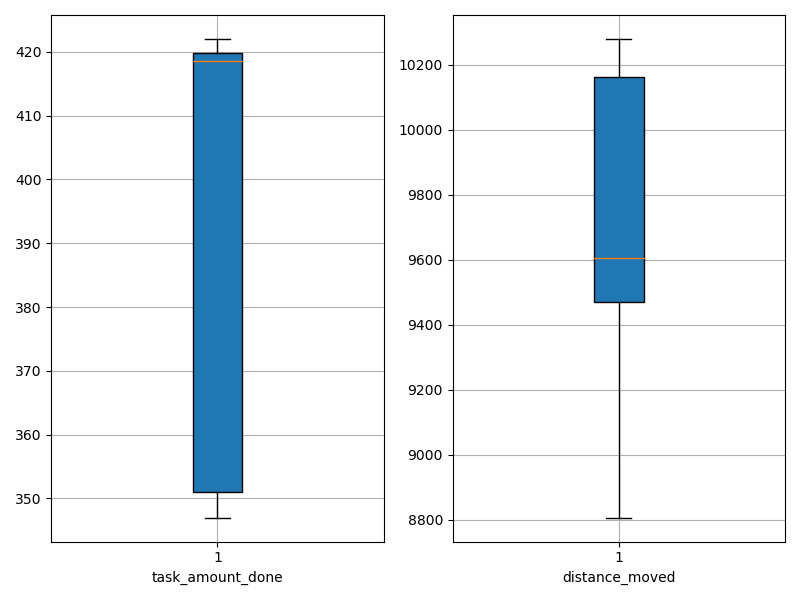

Source data for this figure (header and first rows):
agent_id, task_amount_done, distance_moved
0, 419.0, 10237
1, 350.0, 9570
2, 422.0, 10245
3, 420.0, 9945
4, 419.0, 9555
5, 354.0, 9086
6, 418.0, 9638
7, 421.0, 9441
8, 350.0, 10279
9, 347.0, 8807
